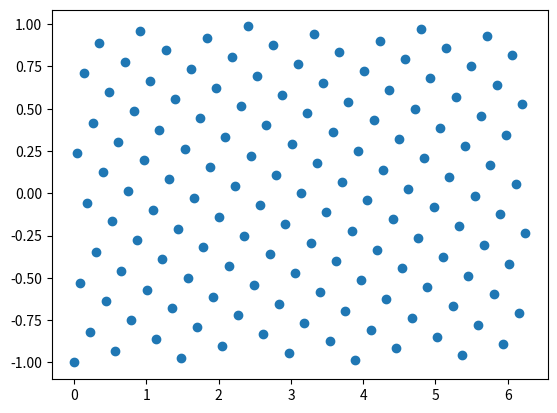

Recreate this plot in Python.
""" Routines for calculating a Fibonacci distribution on a sphere

See: J H Hannay and J F Nye 2004 J. Phys. A: Math. Gen. 37 11591
DOI: 10.1088/0305-4470/37/48/005

"""


import numpy as np

_root_5 = np.sqrt(5)
_golden_ratio = 0.5*(_root_5 + 1)
_golden_ratio_inv_neg = -0.5*(_root_5 - 1)


class Fibonacci:
    """ Routines for calculating a Fibonacci distribution on a sphere

    See: J H Hannay and J F Nye 2004 J. Phys. A: Math. Gen. 37 11591
    DOI: 10.1088/0305-4470/37/48/005

    """

    @staticmethod
    def straddling_fibonaccis(n):
        "Get the Fibonacci greater than or equal to n, and the one before "
        a = 1
        b = 1

        while b < n:
            a, b = b, a + b

        return a, b

    @staticmethod
    def _phi_z_and_weights(n_points_requested):
        """ Calculate the points and weights for a given requested points"""
        # Notation used in paper, see class docstring

        F_prime, F = Fibonacci.straddling_fibonaccis(n_points_requested)

        delta_z = 2 / F

        j = np.arange(F) # Do we want an extra point?
        z = j*delta_z - 1

        phi = (2 * np.pi * F_prime / F) * j


        # weights = 2*(np.pi*delta_z) * (1 + np.cos(np.pi * z))
        weights = np.ones((F, )) * (4*np.pi / F)

        return phi, z, weights

    @staticmethod
    def points_and_weights(n_points_requested):
        """ Get points on sphere and weights """
        # Get points and weights in phi, z coordinates
        phi, z, weights = Fibonacci._phi_z_and_weights(n_points_requested)

        # Convert phi and z into 3D points

        points = np.zeros((phi.shape[0], 3))

        r = np.sqrt(1-z**2)

        points[:, 0] = r*np.sin(phi)
        points[:, 1] = r*np.cos(phi)
        points[:, 2] = z

        # Weights *should* be the same

        return points, weights


if __name__ == "__main__":

    for i in range(1, 100):
        print(i, Fibonacci.straddling_fibonaccis(i))


    import matplotlib.pyplot as plt

    phi, z, weights = Fibonacci._phi_z_and_weights(100)
    plt.scatter(phi % (2*np.pi), z)
    plt.show()

